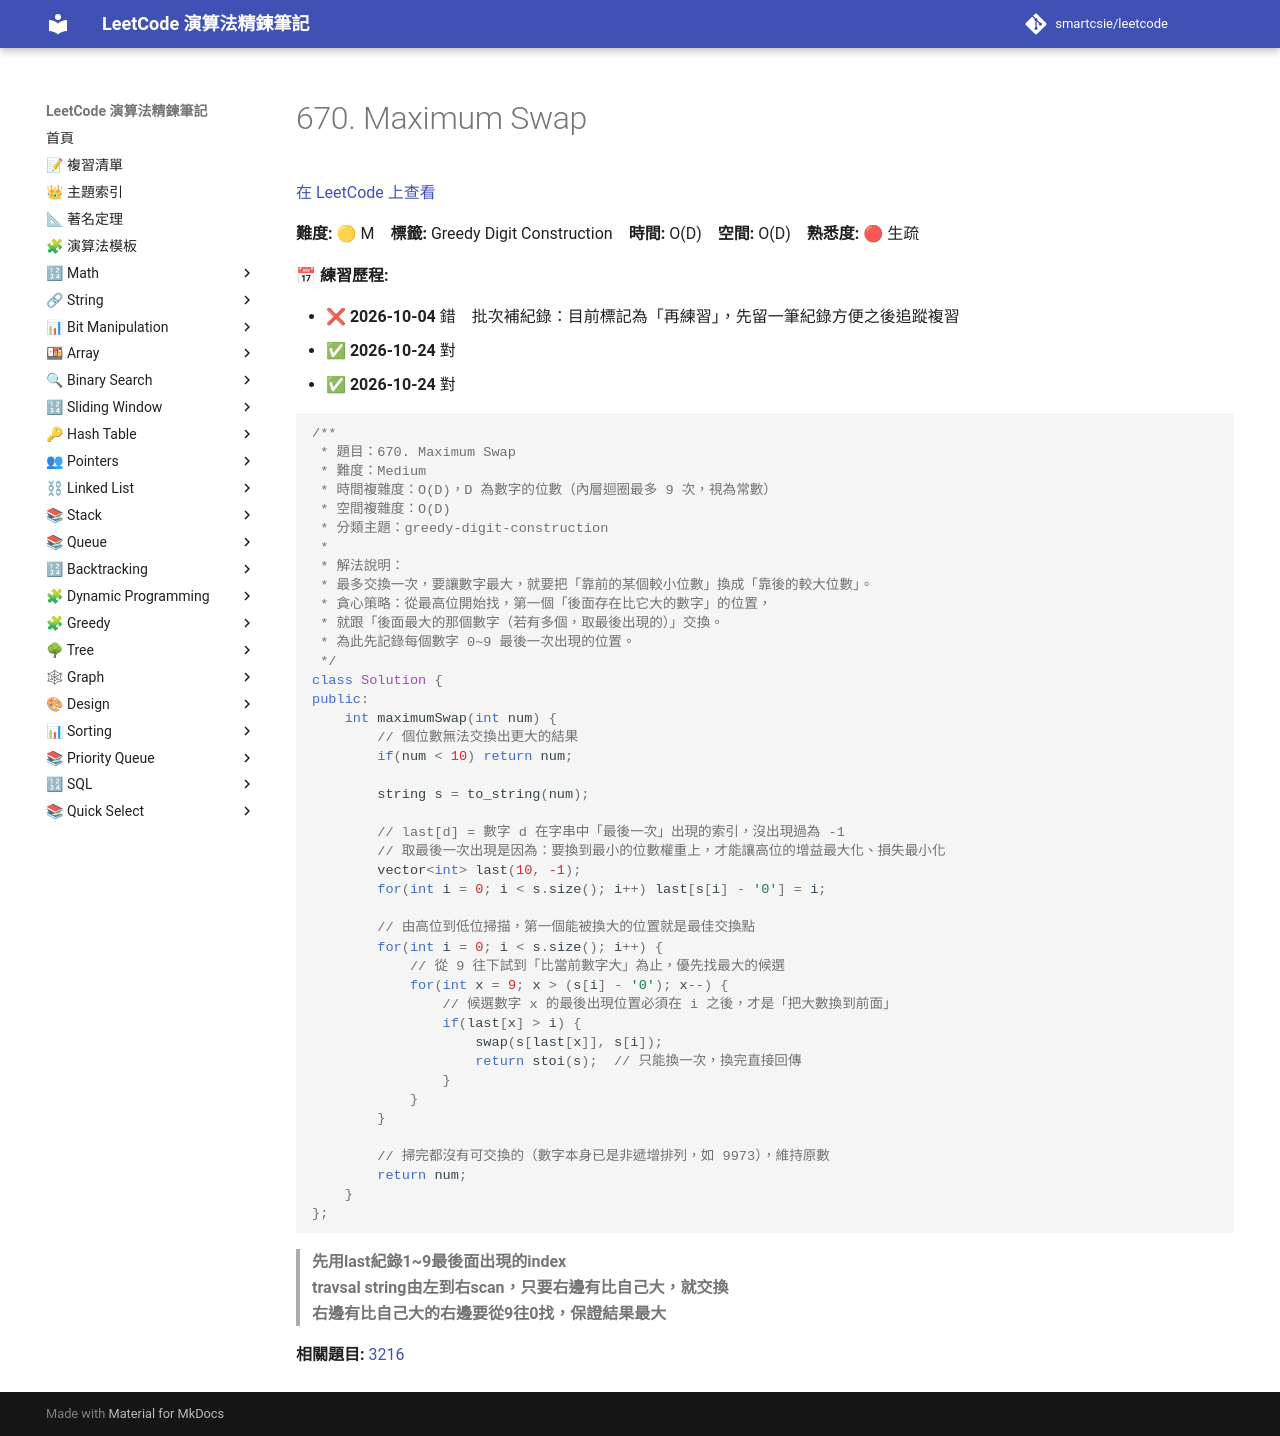

repository: smartcsie/leetcode · page: problems/0670/index.html · generator: mkdocs

# 670. Maximum Swap

[在 LeetCode 上查看](https://leetcode.com/problems/maximum-swap/)

**難度:** 🟡 M　**標籤:** Greedy Digit Construction　**時間:** O(D)　**空間:** O(D)　**熟悉度:** 🔴 生疏

**📅 練習歷程:**

- ❌ **2026-10-04** 錯　批次補紀錄：目前標記為「再練習」，先留一筆紀錄方便之後追蹤複習
- ✅ **2026-10-24** 對
- ✅ **2026-10-24** 對

```cpp
/**
 * 題目：670. Maximum Swap
 * 難度：Medium
 * 時間複雜度：O(D)，D 為數字的位數（內層迴圈最多 9 次，視為常數）
 * 空間複雜度：O(D)
 * 分類主題：greedy-digit-construction
 *
 * 解法說明：
 * 最多交換一次，要讓數字最大，就要把「靠前的某個較小位數」換成「靠後的較大位數」。
 * 貪心策略：從最高位開始找，第一個「後面存在比它大的數字」的位置，
 * 就跟「後面最大的那個數字（若有多個，取最後出現的）」交換。
 * 為此先記錄每個數字 0~9 最後一次出現的位置。
 */
class Solution {
public:
    int maximumSwap(int num) {
        // 個位數無法交換出更大的結果
        if(num < 10) return num;

        string s = to_string(num);

        // last[d] = 數字 d 在字串中「最後一次」出現的索引，沒出現過為 -1
        // 取最後一次出現是因為：要換到最小的位數權重上，才能讓高位的增益最大化、損失最小化
        vector<int> last(10, -1);
        for(int i = 0; i < s.size(); i++) last[s[i] - '0'] = i;

        // 由高位到低位掃描，第一個能被換大的位置就是最佳交換點
        for(int i = 0; i < s.size(); i++) {
            // 從 9 往下試到「比當前數字大」為止，優先找最大的候選
            for(int x = 9; x > (s[i] - '0'); x--) {
                // 候選數字 x 的最後出現位置必須在 i 之後，才是「把大數換到前面」
                if(last[x] > i) {
                    swap(s[last[x]], s[i]);
                    return stoi(s);  // 只能換一次，換完直接回傳
                }
            }
        }

        // 掃完都沒有可交換的（數字本身已是非遞增排列，如 9973），維持原數
        return num;
    }
};
```

>**先用last紀錄1~9最後面出現的index**<br>
>**travsal string由左到右scan，只要右邊有比自己大，就交換**<br>
>**右邊有比自己大的右邊要從9往0找，保證結果最大**<br>

**相關題目:** [3216](../problems/3216.md)
